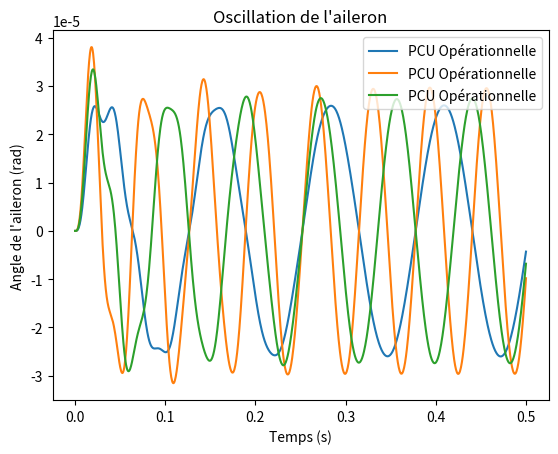

Write the Python code that produced this figure.
#!/usr/bin/env python3
# -*- coding: utf-8 -*-
"""
Created on Tue Jan 10 16:51:03 2023
@author: maximegagnon
"""

#Import
import scipy.integrate as integrate
from scipy.integrate import odeint
import numpy as np
import matplotlib.pyplot as plt

#Variable 
k = 40*10**6
I = 25 
d = 0.2
C_op = 0.05
C_ed = 0.25
I = 25
K = 1600000
omega_idot = 0
A = 40

#Calcul de variables externes
Wn = np.sqrt(k*d**2/I)
Wd_op = Wn*np.sqrt(1-C_op**2)
Wd_ed = Wn*np.sqrt(1-C_ed**2)
Ceq_op = 2*C_op*Wn
Ceq_ed = 2*C_ed*Wn
sol1_0 = [0,omega_idot]
sol2_0 = [0,omega_idot]
sol3_0 = [0,omega_idot]


w50 = 50
w100 = 100
wn1 = 75

ti = 0
tf = 0.5
npts = 1000
t=np.linspace(ti,tf,npts) 
M50 = A*np.sin(w50*t)
M100 = A*np.sin(w100*t)
Mwn = A*np.sin(wn1*t)

def model(y,t,Meq,C,I,K):
        theta, omega = y
        dydt = [omega, (Meq/I)-(C)*omega-(K/I)*theta]
        return dydt

sol_op1 = np.empty(len(t),)
sol_op1[0]=0
sol_op2 = np.empty(len(t),)
sol_op2[0]=0
sol_op3 = np.empty(len(t),)
sol_op3[0]=0

for i in range(0,len(t)-1):
    dt = [t[i],t[i+1]]
    sol1 = odeint(model,sol1_0,dt,args=(M50[i],Ceq_op,I,K))
    sol2 = odeint(model,sol2_0,dt,args=(M100[i],Ceq_op,I,K))
    sol3 = odeint(model,sol3_0,dt,args=(Mwn[i],Ceq_op,I,K))
    
    sol1_0 = sol1[1]
    sol2_0 = sol2[1]
    sol3_0 = sol3[1]
    sol_op1[i+1]=sol1[1,0]
    sol_op2[i+1]=sol2[1,0]
    sol_op3[i+1]=sol3[1,0]

sol_op50 = plt.plot(t, sol_op1, label='PCU Opérationnelle')
sol_op100 = plt.plot(t, sol_op2, label='PCU Opérationnelle')
sol_opwn1 = plt.plot(t, sol_op3, label='PCU Opérationnelle')


#sol_ed50 = plt.plot(t, sol_op1, label='W = 50')
#sol_ed100 = plt.plot(t, sol_op2, label='W = 100')
#sol_edwn1 = plt.plot(t, sol_op3, label='W = Wn1')

plt.title("Oscillation de l'aileron")
plt.xlabel('Temps (s)')
plt.ylabel("Angle de l'aileron (rad)")
plt.legend(loc="upper right")
plt.show(sol_op50, sol_op100,sol_opwn1)












